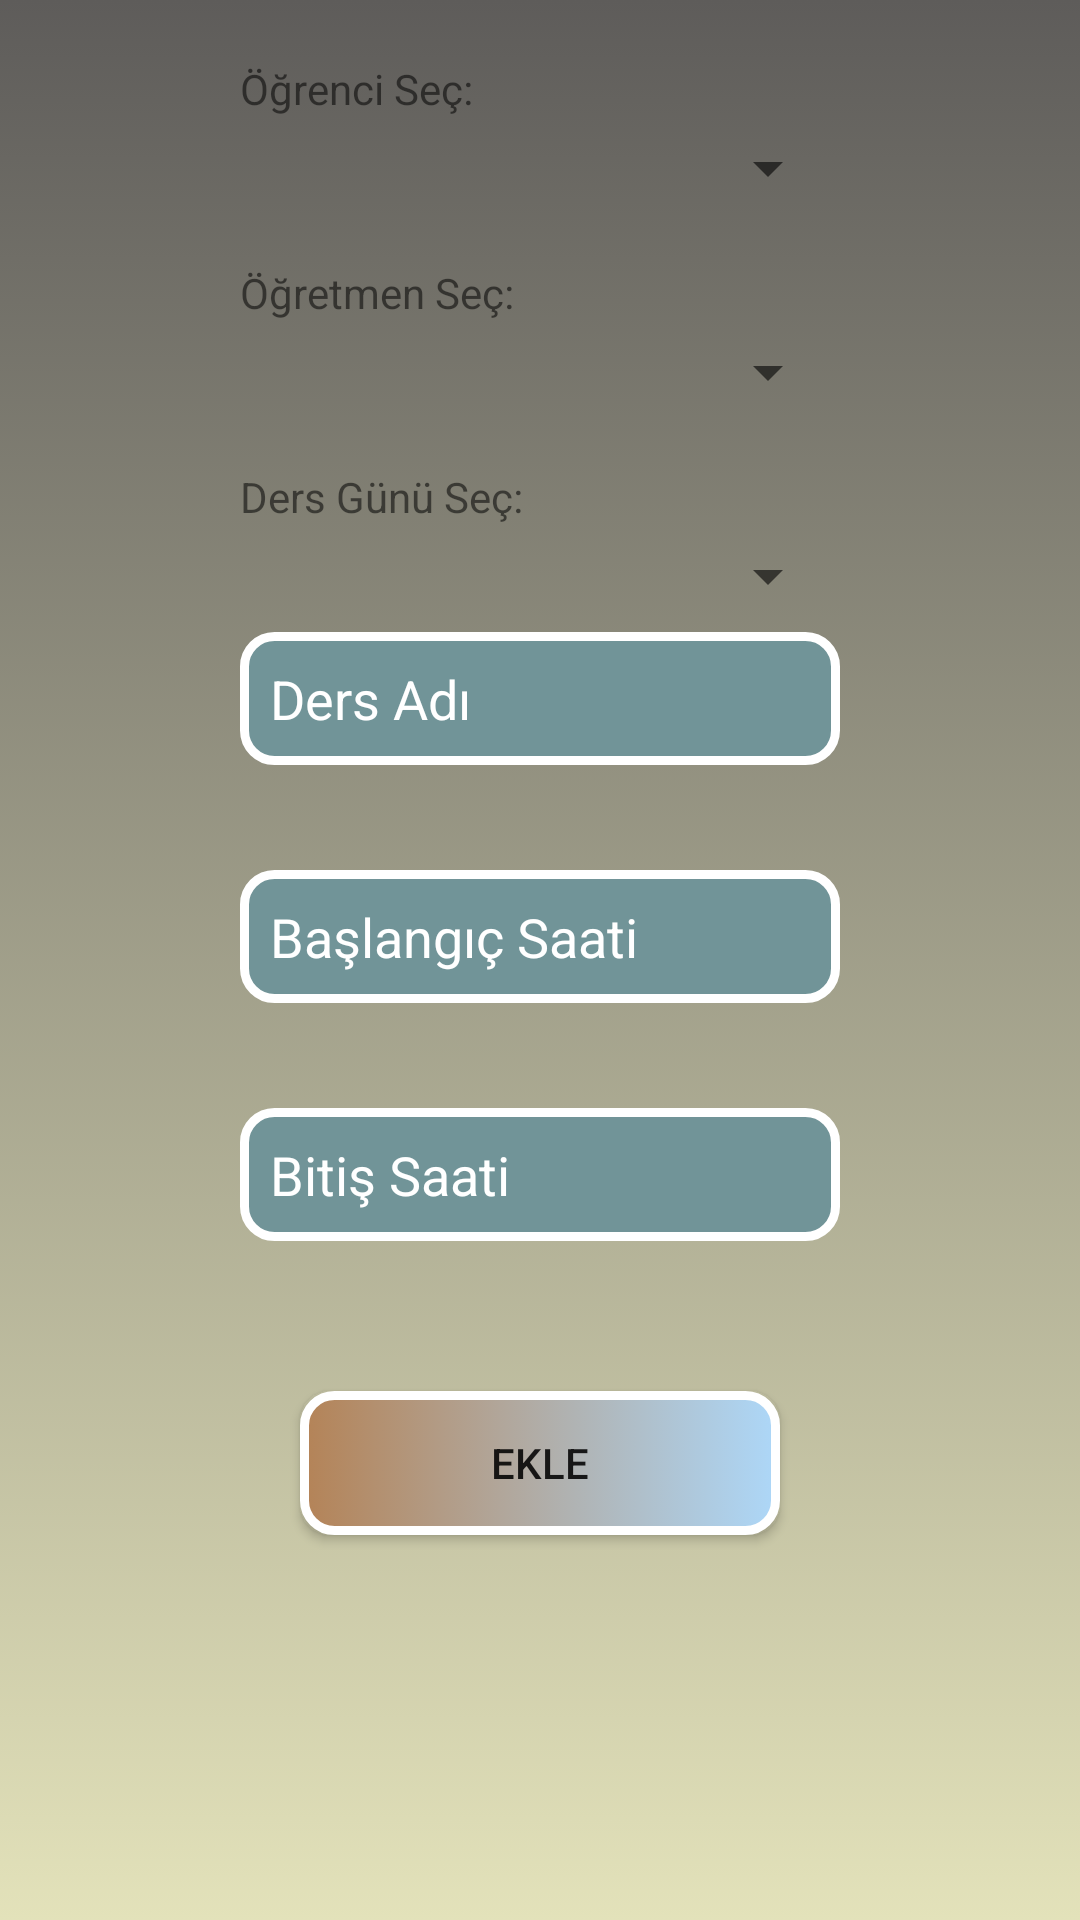

The Android layout XML behind this screen, and the referenced resources:
<!-- AndroidManifest.xml: application theme Theme.OgrenciBilgiSistemm -->
<!-- res/layout/activity_yt_ders_ekle.xml -->
<?xml version="1.0" encoding="utf-8"?>
<androidx.constraintlayout.widget.ConstraintLayout xmlns:android="http://schemas.android.com/apk/res/android"
    xmlns:app="http://schemas.android.com/apk/res-auto"
    xmlns:tools="http://schemas.android.com/tools"
    android:layout_width="match_parent"
    android:layout_height="match_parent"
    tools:context=".yonetim.YtDersEkleActivity"
    android:background="@drawable/background">

    <TextView
        android:id="@+id/textView3"
        android:layout_width="match_parent"
        android:layout_height="wrap_content"
        android:layout_marginStart="80dp"
        android:layout_marginTop="20dp"
        android:layout_marginEnd="80dp"
        android:text="Öğrenci Seç:"
        app:layout_constraintBottom_toTopOf="@+id/ogrenciSpinner"
        app:layout_constraintEnd_toEndOf="parent"
        app:layout_constraintStart_toStartOf="parent"
        app:layout_constraintTop_toTopOf="parent" />

    <Spinner
        android:id="@+id/ogrenciSpinner"
        android:layout_width="match_parent"
        android:layout_height="wrap_content"
        android:layout_marginStart="80dp"
        android:layout_marginTop="5dp"
        android:layout_marginEnd="80dp"
        app:layout_constraintBottom_toTopOf="@+id/textView5"
        app:layout_constraintEnd_toEndOf="parent"
        app:layout_constraintHorizontal_bias="0.0"
        app:layout_constraintStart_toStartOf="parent"
        app:layout_constraintTop_toBottomOf="@+id/textView3" />

    <TextView
        android:id="@+id/textView5"
        android:layout_width="match_parent"
        android:layout_height="wrap_content"
        android:layout_marginStart="80dp"
        android:layout_marginTop="20dp"
        android:layout_marginEnd="80dp"
        android:text="Öğretmen Seç:"
        app:layout_constraintBottom_toTopOf="@+id/ogretmenSpinner"
        app:layout_constraintEnd_toEndOf="parent"
        app:layout_constraintStart_toStartOf="parent"
        app:layout_constraintTop_toBottomOf="@+id/ogrenciSpinner" />

    <Spinner
        android:id="@+id/ogretmenSpinner"
        android:layout_width="match_parent"
        android:layout_height="wrap_content"
        android:layout_marginStart="80dp"
        android:layout_marginTop="5dp"
        android:layout_marginEnd="80dp"
        android:textColor="@color/white"
        android:popupBackground="#E60505"
        app:layout_constraintBottom_toTopOf="@+id/textView4"
        app:layout_constraintEnd_toEndOf="parent"
        app:layout_constraintHorizontal_bias="0.0"
        app:layout_constraintStart_toStartOf="parent"
        app:layout_constraintTop_toBottomOf="@+id/textView5" />

    <TextView
        android:id="@+id/textView4"
        android:layout_width="match_parent"
        android:layout_height="wrap_content"
        android:layout_marginStart="80dp"
        android:layout_marginTop="20dp"
        android:layout_marginEnd="80dp"
        android:layout_marginBottom="6dp"
        android:text="Ders Günü Seç:"
        app:layout_constraintBottom_toTopOf="@+id/dersGunuSpinner"
        app:layout_constraintEnd_toEndOf="parent"
        app:layout_constraintStart_toStartOf="parent"
        app:layout_constraintTop_toBottomOf="@+id/ogretmenSpinner" />

    <Spinner
        android:id="@+id/dersGunuSpinner"
        android:layout_width="match_parent"
        android:layout_height="wrap_content"
        android:layout_marginStart="80dp"
        android:layout_marginTop="5dp"
        android:layout_marginEnd="80dp"
        app:layout_constraintEnd_toEndOf="parent"
        app:layout_constraintHorizontal_bias="0.0"
        app:layout_constraintStart_toStartOf="parent"
        app:layout_constraintTop_toBottomOf="@+id/textView4" />

    <EditText
        android:id="@+id/dersAdi"
        android:layout_width="match_parent"
        android:layout_height="wrap_content"
        android:layout_marginStart="80dp"
        android:layout_marginTop="35dp"
        android:layout_marginEnd="80dp"
        android:hint="Ders Adı"
        android:textColorHint="@color/white"
        android:textColor="@color/white"
        android:background="@drawable/input"
        android:padding="10dp"
        app:layout_constraintBottom_toTopOf="@+id/dersBaslangıc"
        app:layout_constraintEnd_toEndOf="parent"
        app:layout_constraintStart_toStartOf="parent"
        app:layout_constraintTop_toBottomOf="@+id/dersGunuSpinner" />

    <EditText
        android:id="@+id/dersBaslangıc"
        android:layout_width="match_parent"
        android:layout_height="wrap_content"
        android:layout_marginStart="80dp"
        android:layout_marginTop="35dp"
        android:layout_marginEnd="80dp"
        android:hint="Başlangıç Saati"
        android:textColorHint="@color/white"
        android:textColor="@color/white"
        android:background="@drawable/input"
        android:padding="10dp"
        app:layout_constraintBottom_toTopOf="@+id/dersBitis"
        app:layout_constraintEnd_toEndOf="parent"
        app:layout_constraintStart_toStartOf="parent"
        app:layout_constraintTop_toBottomOf="@+id/dersAdi" />

    <EditText
        android:id="@+id/dersBitis"
        android:layout_width="match_parent"
        android:layout_height="wrap_content"
        android:layout_marginStart="80dp"
        android:layout_marginTop="35dp"
        android:layout_marginEnd="80dp"
        android:hint="Bitiş Saati"
        android:textColorHint="@color/white"
        android:textColor="@color/white"
        android:background="@drawable/input"
        android:padding="10dp"
        app:layout_constraintBottom_toTopOf="@+id/button2"
        app:layout_constraintEnd_toEndOf="parent"
        app:layout_constraintStart_toStartOf="parent"
        app:layout_constraintTop_toBottomOf="@+id/dersBaslangıc" />

    <Button
        android:id="@+id/button2"
        android:layout_width="match_parent"
        android:layout_height="wrap_content"
        android:layout_marginStart="100dp"
        android:layout_marginTop="50dp"
        android:layout_marginEnd="100dp"
        android:layout_marginBottom="157dp"
        android:onClick="dersEkle"
        android:text="Ekle"
        android:background="@drawable/button"
        app:layout_constraintBottom_toBottomOf="parent"
        app:layout_constraintEnd_toEndOf="parent"
        app:layout_constraintStart_toStartOf="parent"
        app:layout_constraintTop_toBottomOf="@+id/dersBitis" />

</androidx.constraintlayout.widget.ConstraintLayout>
<!-- resources referenced by this layout -->
<resources>
  <!-- drawable background (drawable) -->
  <?xml version="1.0" encoding="utf-8"?>
  <selector xmlns:android="http://schemas.android.com/apk/res/android">
      <item>
          <shape>
              <gradient android:startColor="#5E5C5A" android:endColor="#E3E2BA" android:angle="270"/>
          </shape>
      </item>
  </selector>
  <!-- drawable button (drawable) -->
  <?xml version="1.0" encoding="utf-8"?>
  <selector xmlns:android="http://schemas.android.com/apk/res/android">
      <item>
          <shape>
              <corners android:radius="10dp"/>
              <stroke android:color="@color/white" android:width="3dp"/>
              <gradient android:startColor="#B48357" android:endColor="#ADD7F8"/>
          </shape>
      </item>
  </selector>
  <!-- drawable input (drawable) -->
  <?xml version="1.0" encoding="utf-8"?>
  <selector xmlns:android="http://schemas.android.com/apk/res/android">
      <item android:state_enabled="true" android:state_focused="true">
          <shape android:shape="rectangle">
              <solid android:color="#DBC592"/>
              <corners android:radius="10dp"/>
              <stroke android:color="#B48357" android:width="3dp"/>
  
          </shape>
      </item>
      <item android:state_enabled="true">
          <shape android:shape="rectangle">
              <solid android:color="#719498"/>
              <corners android:radius="10dp"/>
              <stroke android:color="#FFFFFF" android:width="3dp"/>
          </shape>
  
      </item>
  
  </selector>
  <style name="Theme.OgrenciBilgiSistemm" parent="Theme.AppCompat.DayNight.DarkActionBar">
          
          <item name="colorPrimary">#A2A387</item>
          <item name="colorPrimaryVariant">#B59A5F</item>
          <item name="colorOnPrimary">@color/white</item>
          
          <item name="colorSecondary">@color/teal_200</item>
          <item name="colorSecondaryVariant">@color/teal_700</item>
          <item name="colorOnSecondary">@color/black</item>
          
          <item name="android:statusBarColor">?attr/colorPrimaryVariant</item>
          
      </style>
  <!-- not gathered from this repository: default colours our renderer supplied (Android Studio template values) -->
  <color name="teal_200">#FF03DAC5</color>
  <color name="teal_700">#FF018786</color>
  <color name="black">#FF000000</color>
  <color name="white">#FFFFFFFF</color>
</resources>
